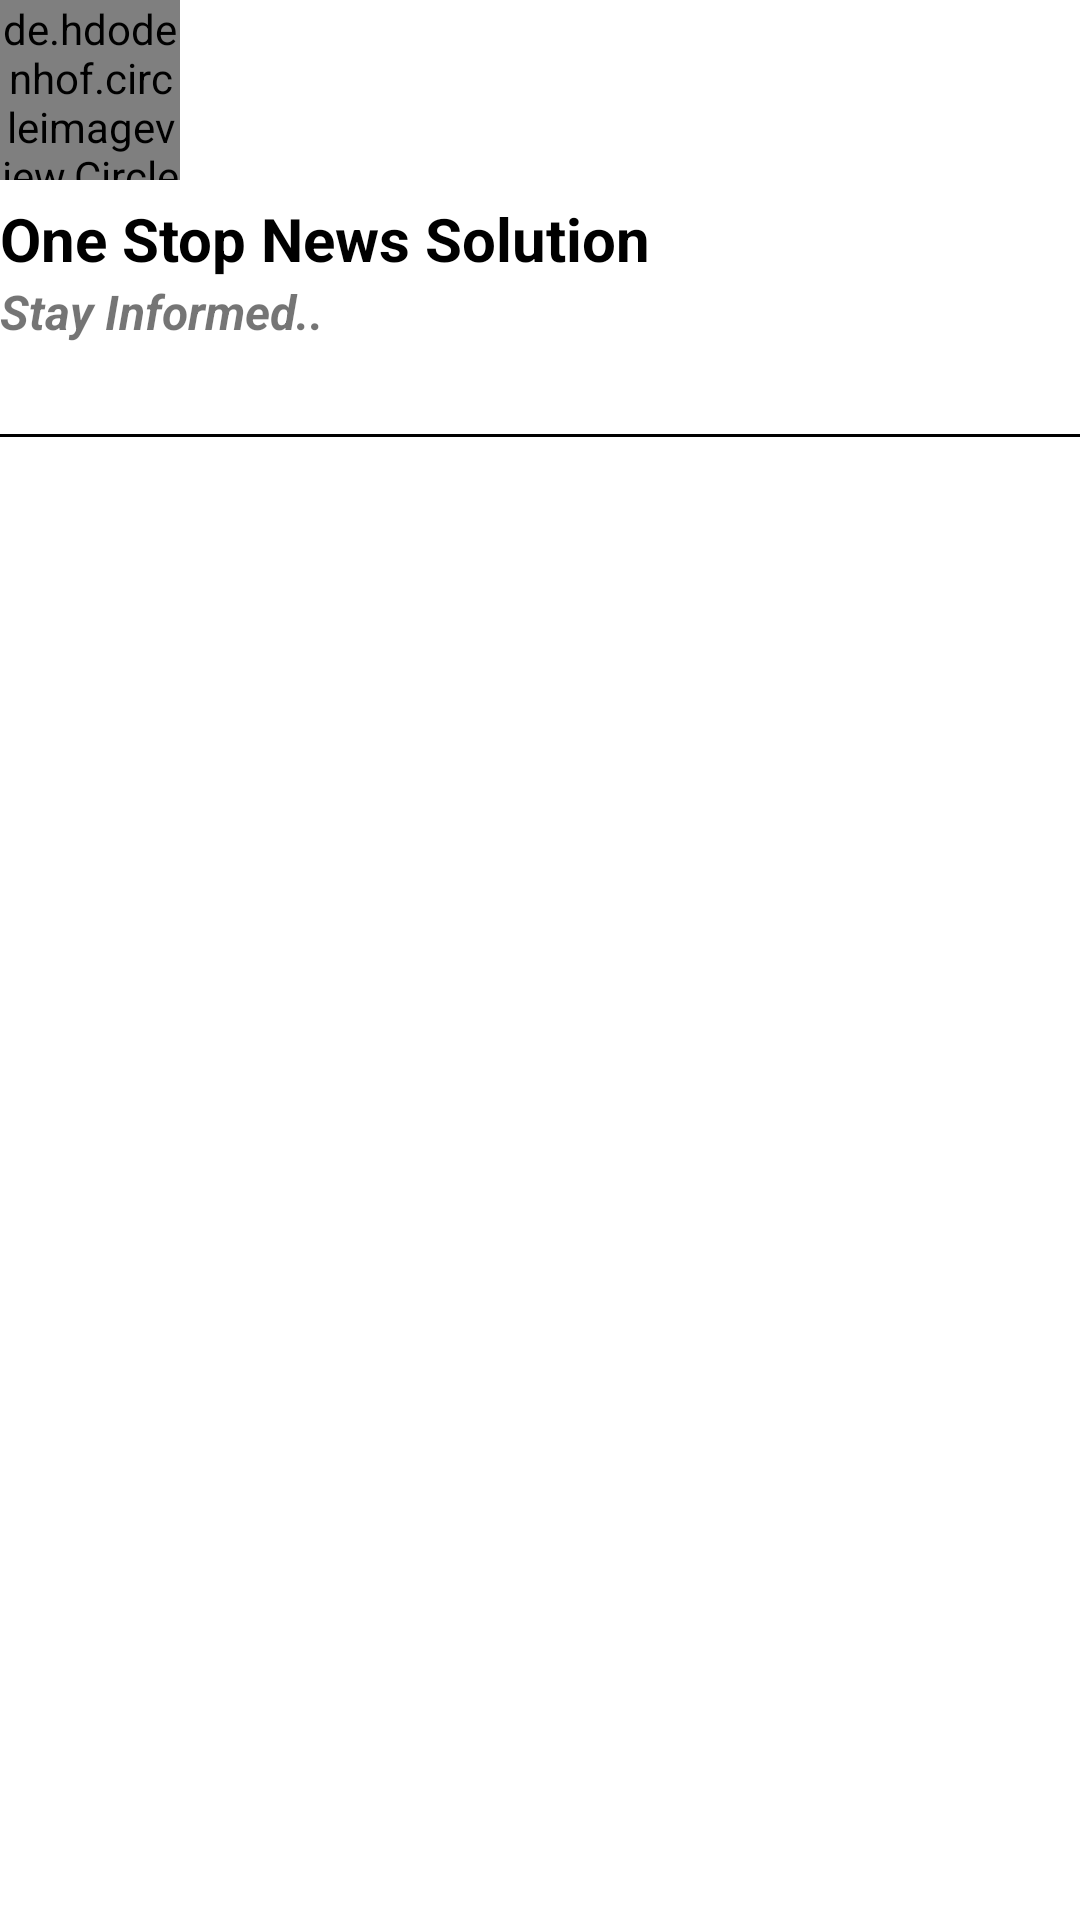

Reconstruct the res/layout file that produces this screen, plus the resources it refers to.
<!-- AndroidManifest.xml: application theme Theme.PRISMNews -->
<!-- res/layout/nav_header.xml -->
<?xml version="1.0" encoding="utf-8"?>
<androidx.appcompat.widget.LinearLayoutCompat
    xmlns:android="http://schemas.android.com/apk/res/android"
    android:layout_width="match_parent"
    android:layout_height="wrap_content"
    android:orientation="vertical"
    android:layout_marginTop="16dp"
    android:layout_marginStart="18dp"
    android:background="@color/white">

    <de.hdodenhof.circleimageview.CircleImageView
        android:layout_width="60dp"
        android:layout_height="60dp"
        android:src="@drawable/img"/>
    <TextView
        android:layout_width="match_parent"
        android:layout_height="wrap_content"
        android:id="@+id/user_name"
        android:paddingTop="6dp"
        android:textSize="20dp"
        android:text="One Stop News Solution"
        android:textColor="@color/black"
        android:textStyle="bold"/>
    <TextView
        android:layout_width="match_parent"
        android:layout_height="wrap_content"
        android:text="Stay Informed.."
        android:textSize="16dp"
        android:textStyle="italic|bold"/>
    <View
        android:layout_width="match_parent"
        android:layout_height="1dp"
        android:layout_marginTop="30dp"
        android:background="@color/black"/>

</androidx.appcompat.widget.LinearLayoutCompat>
<!-- resources referenced by this layout -->
<resources>
  <color name="black">#FF000000</color>
  <color name="white" tools:ignore="DuplicateDefinition">#ffffff</color>
  <!-- drawable img: png bitmap (drawable, 127315 bytes) -->
  <style name="Theme.PRISMNews" parent="Theme.MaterialComponents.DayNight.DarkActionBar">
          
          <item name="colorPrimary">@color/purple_500</item>
          <item name="colorPrimaryVariant">@color/purple_700</item>
          <item name="colorOnPrimary">@color/white</item>
          
          <item name="colorSecondary">@color/teal_200</item>
          <item name="colorSecondaryVariant">@color/teal_700</item>
          <item name="colorOnSecondary">@color/black</item>
          
          <item name="android:statusBarColor" tools:targetApi="l">?attr/colorPrimaryVariant</item>
          
      </style>
  <color name="purple_500">#FF6200EE</color>
  <color name="purple_700">#FF3700B3</color>
  <color name="teal_200">#FF03DAC5</color>
  <color name="teal_700">#FF018786</color>
</resources>
